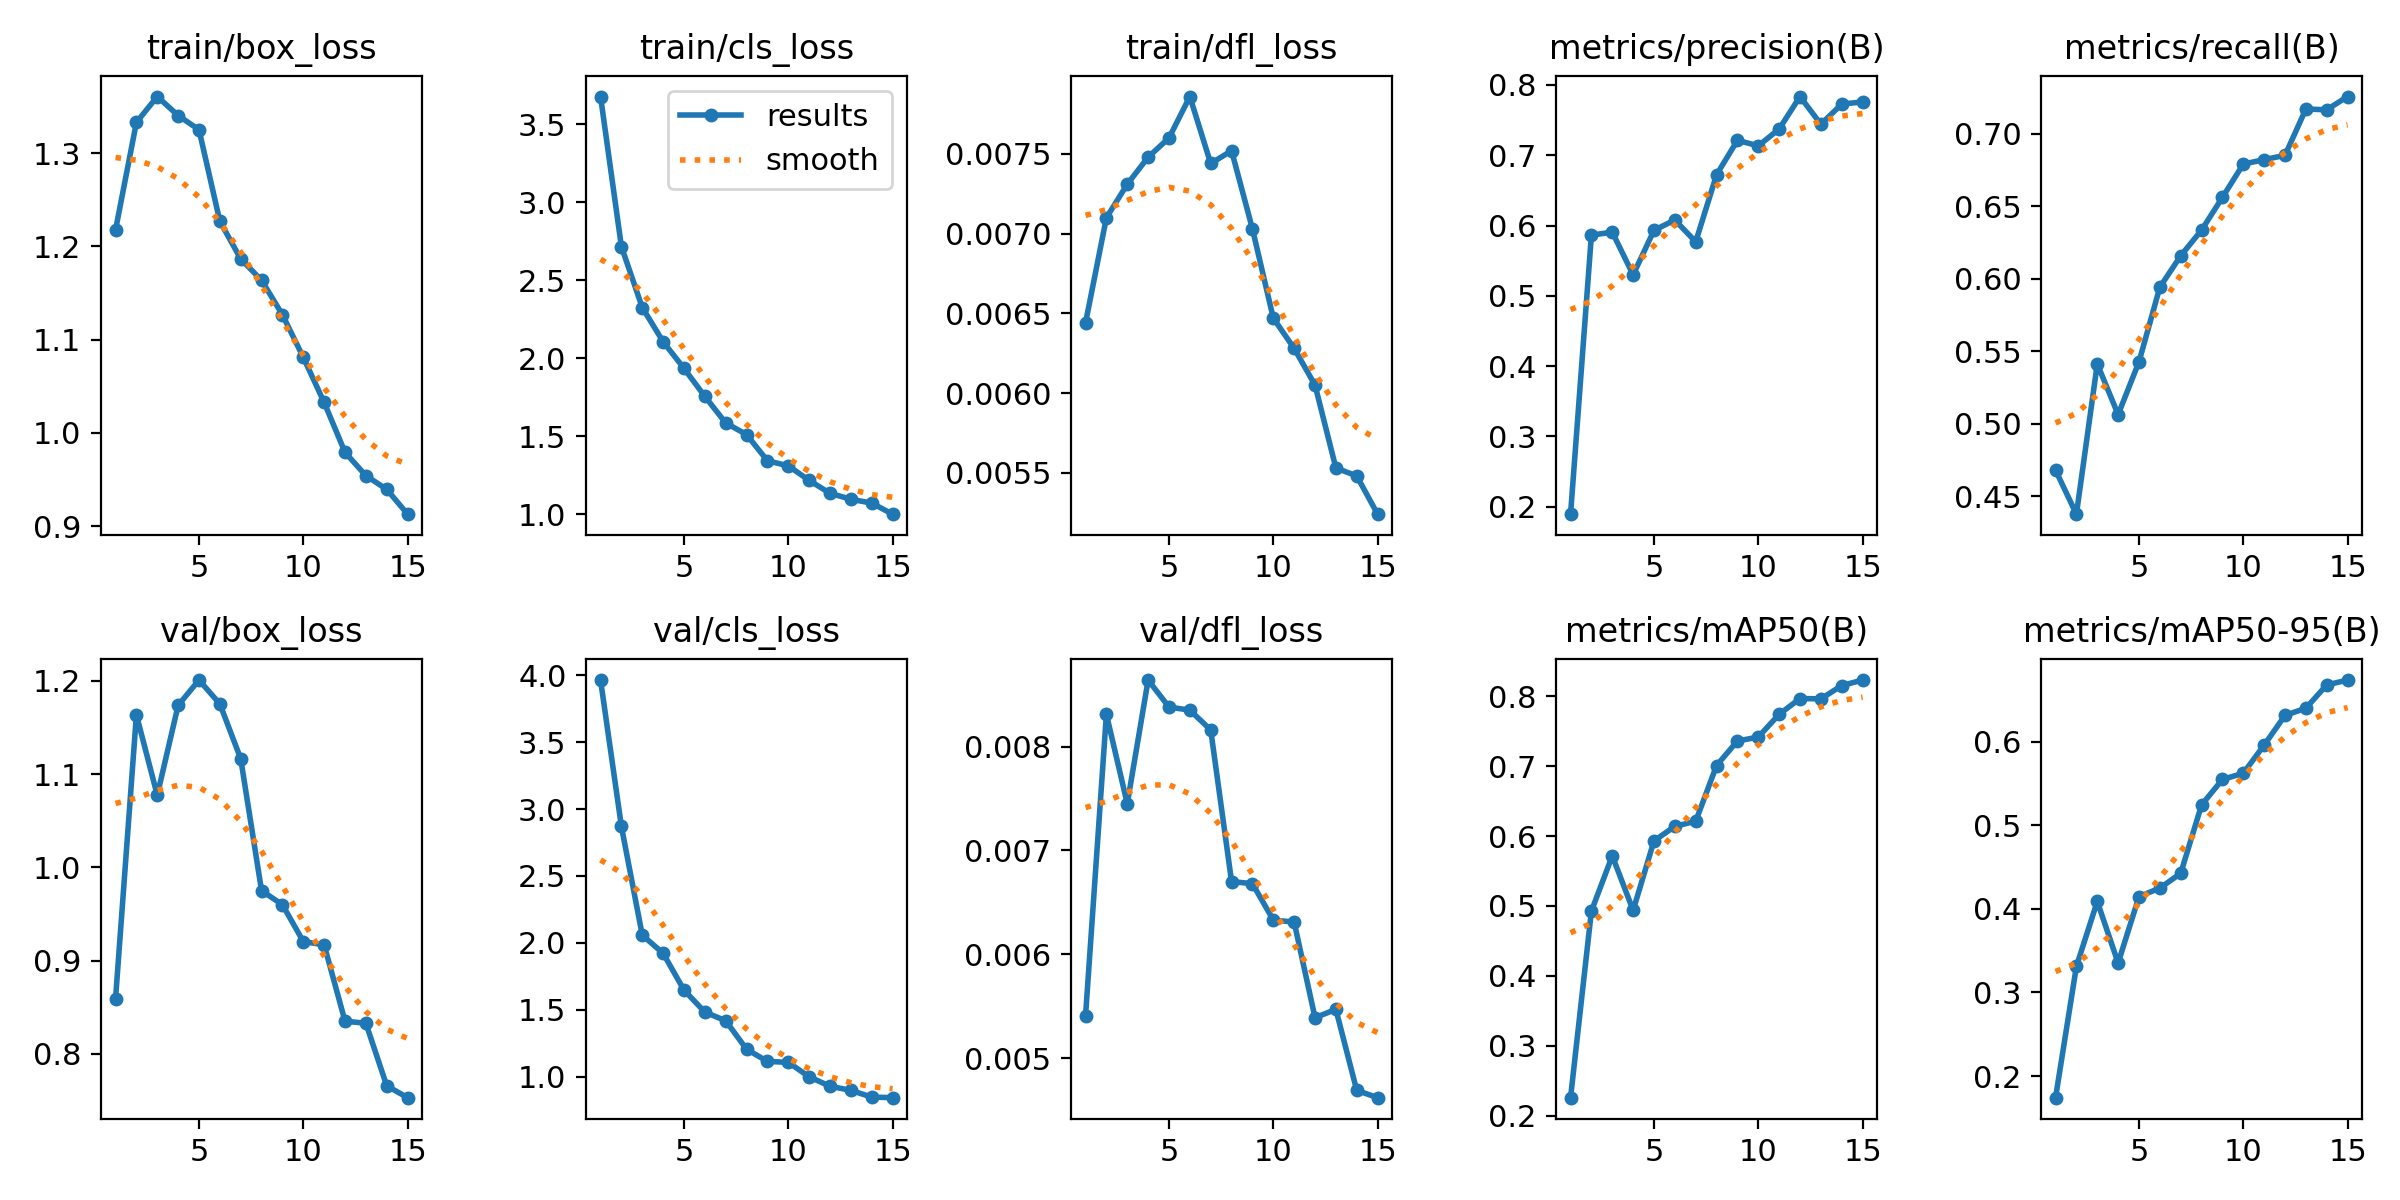

Values plotted in this chart, from the file beside it:
epoch, time, train/box_loss, train/cls_loss, train/dfl_loss, metrics/precision(B), metrics/recall(B), metrics/mAP50(B), metrics/mAP50-95(B), val/box_loss, val/cls_loss, val/dfl_loss, lr/pg0, lr/pg1, lr/pg2
1, 388.2, 1.218, 3.679, 0.00644, 0.1894, 0.4678, 0.2257, 0.1741, 0.8592, 3.963, 0.00541, 0.0006561, 0.0006561, 0.0006561
2, 758.5, 1.333, 2.716, 0.0071, 0.5863, 0.4375, 0.4926, 0.3311, 1.164, 2.87, 0.00831, 0.001235, 0.001235, 0.001235
3, 1120, 1.361, 2.325, 0.00731, 0.5905, 0.5411, 0.5717, 0.4087, 1.077, 2.058, 0.00745, 0.001727, 0.001727, 0.001727
4, 1482, 1.34, 2.106, 0.00748, 0.5299, 0.5062, 0.4937, 0.3352, 1.174, 1.923, 0.00864, 0.001604, 0.001604, 0.001604
5, 1840, 1.325, 1.934, 0.0076, 0.5931, 0.5426, 0.5931, 0.4145, 1.201, 1.648, 0.00838, 0.001472, 0.001472, 0.001472
6, 2175, 1.227, 1.755, 0.00786, 0.6078, 0.5941, 0.6139, 0.4247, 1.175, 1.484, 0.00835, 0.00134, 0.00134, 0.00134
7, 2507, 1.187, 1.585, 0.00744, 0.5768, 0.6157, 0.6212, 0.4424, 1.116, 1.419, 0.00816, 0.001208, 0.001208, 0.001208
8, 2844, 1.164, 1.51, 0.00752, 0.6722, 0.6334, 0.7009, 0.5242, 0.9748, 1.206, 0.0067, 0.001076, 0.001076, 0.001076
9, 3177, 1.127, 1.342, 0.00703, 0.7211, 0.656, 0.736, 0.5547, 0.9599, 1.115, 0.00668, 0.000944, 0.000944, 0.000944
10, 3510, 1.081, 1.309, 0.00647, 0.7133, 0.679, 0.7416, 0.5621, 0.9204, 1.108, 0.00633, 0.000812, 0.000812, 0.000812
11, 3841, 1.033, 1.216, 0.00628, 0.7372, 0.682, 0.7742, 0.5957, 0.9168, 1.001, 0.00631, 0.00068, 0.00068, 0.00068
12, 4173, 0.9791, 1.133, 0.00605, 0.7834, 0.685, 0.7968, 0.6312, 0.8349, 0.9302, 0.00539, 0.000548, 0.000548, 0.000548
13, 4506, 0.954, 1.095, 0.00553, 0.744, 0.717, 0.7963, 0.6399, 0.8327, 0.8991, 0.00547, 0.000416, 0.000416, 0.000416
14, 4840, 0.9394, 1.07, 0.00548, 0.7727, 0.7165, 0.8153, 0.6677, 0.7657, 0.8492, 0.00469, 0.000284, 0.000284, 0.000284
15, 5173, 0.9127, 0.9992, 0.00524, 0.7758, 0.7256, 0.8232, 0.6735, 0.7529, 0.8448, 0.00462, 0.000152, 0.000152, 0.000152
